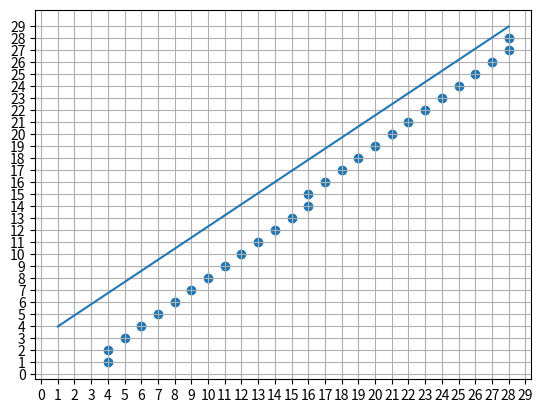

This figure's Python source:
import numpy as np
import matplotlib.pyplot as plt

obs = []
state1 = np.random.randint(0, 10, size=2)
state2 = np.array([29, 28])
x1, y1 = state1[0], state1[1]
x2, y2 = state2[0], state2[1]
dy = y2 - y1
dx = x2 - x1
reverse = False
if abs(dy) > abs(dx):
    x1, y1 = y1, x1
    x2, y2 = y2, x2
    reverse = True
k = (y2 - y1) / (x2 - x1 + 1e-12)
if x1 > x2:
    step = -1
else:
    step = 1
for x in range(x1, x2 + 1, step):
    y = (x - x1) * k + y1
    if reverse:
        obs.append([int(y), x])
    else:
        obs.append([x, int(y)])

obs = np.array(obs)
plt.plot([x1, x2], [y1, y2])
plt.scatter(obs.T[0], obs.T[1])
plt.xticks(range(30))
plt.yticks(range(30))
plt.grid()
plt.show()
